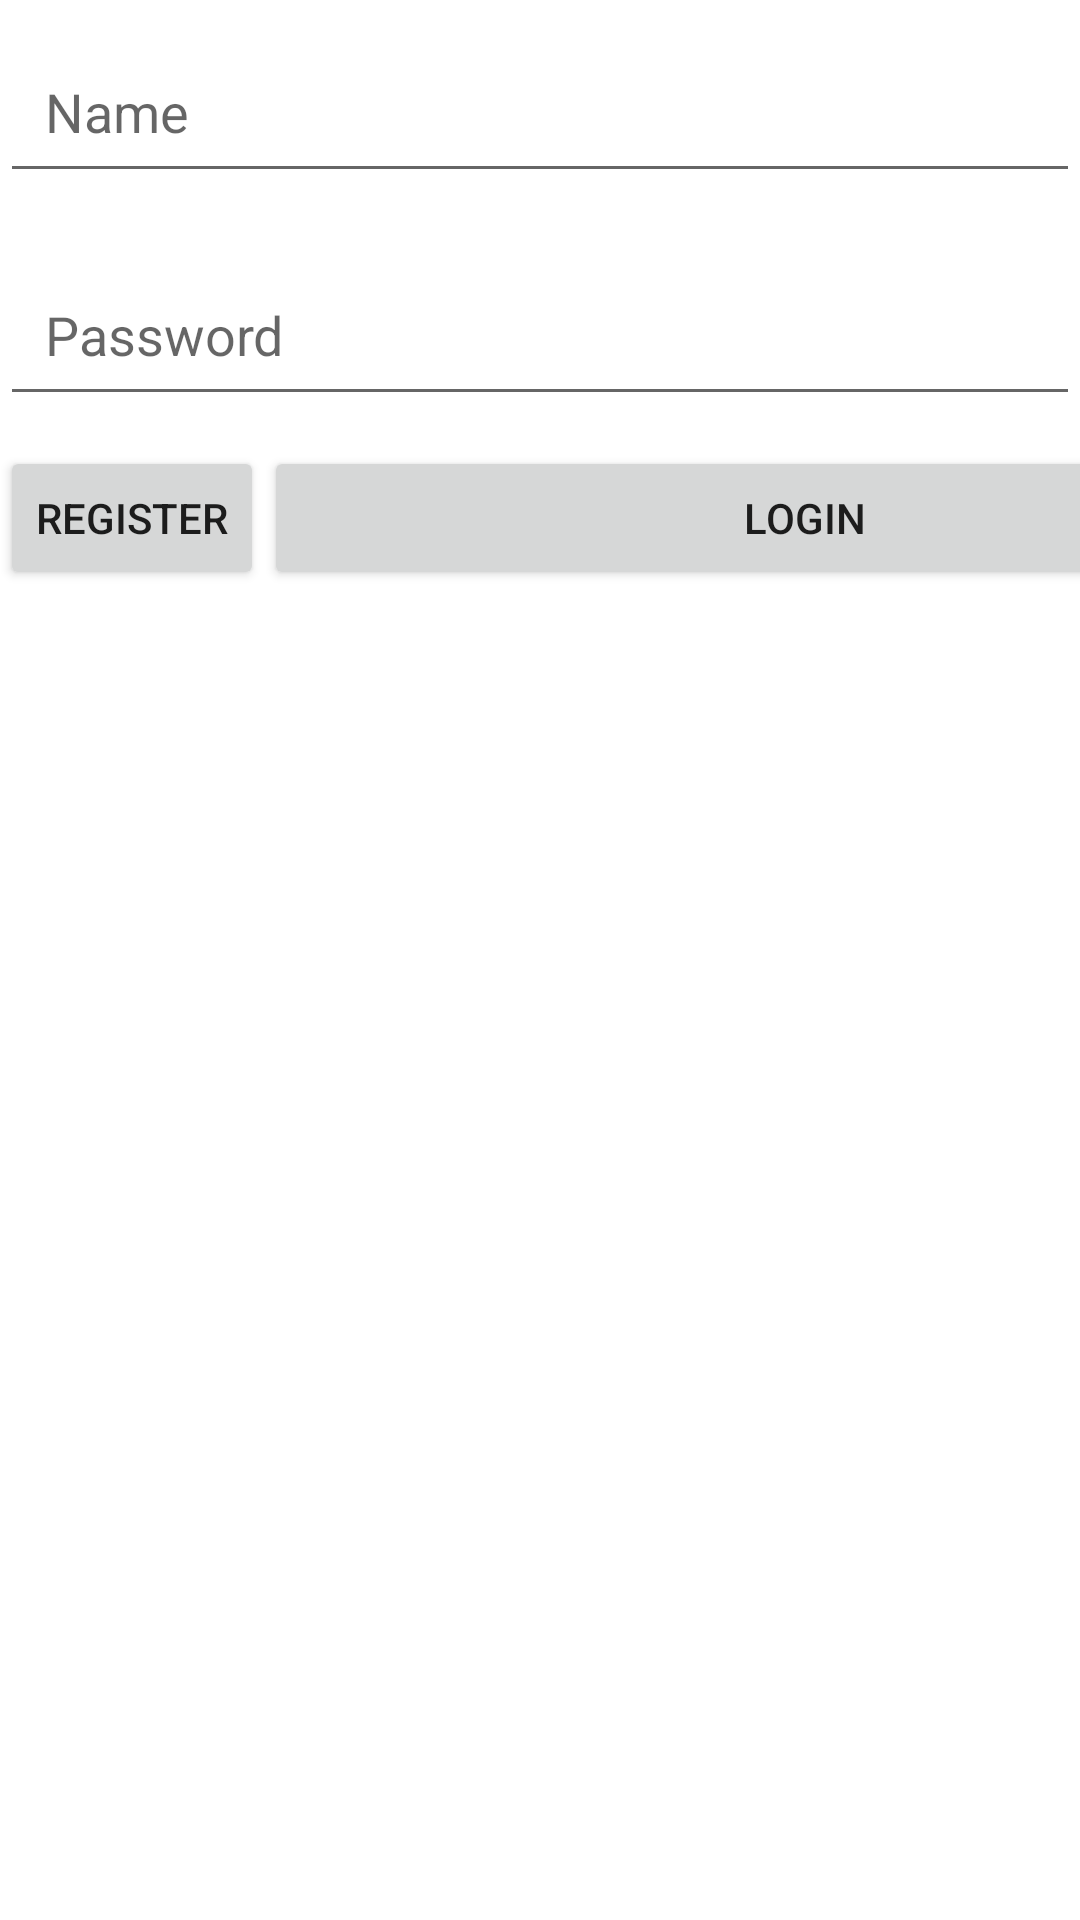

This screen was rendered from an Android layout file. Write that file and the resources it references.
<!-- AndroidManifest.xml: application theme Theme.FYPPharmacistRegistration -->
<!-- res/layout/activity_main.xml -->
<?xml version="1.0" encoding="utf-8"?>
<LinearLayout xmlns:android="http://schemas.android.com/apk/res/android"
    xmlns:app="http://schemas.android.com/apk/res-auto"
    xmlns:tools="http://schemas.android.com/tools"
    android:layout_width="match_parent"
    android:layout_height="match_parent"
    android:orientation="vertical"
    tools:context=".MainActivity">

    <EditText
        android:id="@+id/etNameLogin"
        android:padding="15dp"
        android:layout_marginTop="10dp"
        android:layout_marginBottom="10dp"
        android:layout_width="match_parent"
        android:layout_height="wrap_content"
        android:hint="Name"/>

    <EditText
        android:id="@+id/etPasswordLogin"
        android:padding="15dp"
        android:layout_marginTop="10dp"
        android:layout_marginBottom="10dp"
        android:layout_width="match_parent"
        android:layout_height="wrap_content"
        android:hint="Password"/>

    <LinearLayout
        android:layout_width="match_parent"
        android:layout_height="match_parent"
        android:layout_gravity="bottom"
        android:orientation="horizontal">
        <Button
            android:id="@+id/btnRegisterConsultantLogin"
            android:layout_width="0dp"
            android:layout_height="wrap_content"
            android:layout_weight="1"
            android:text="Register"/>
        <Button
            android:id="@+id/btnLoginConsultantLogin"
            android:layout_height="wrap_content"
            android:layout_width="match_parent"
            android:layout_weight="1"
            android:text="Login"/>
    </LinearLayout>

</LinearLayout>
<!-- resources referenced by this layout -->
<resources>
  <style name="Theme.FYPPharmacistRegistration" parent="Theme.MaterialComponents.DayNight.DarkActionBar">
          
          <item name="colorPrimary">@color/purple_500</item>
          <item name="colorPrimaryVariant">@color/purple_700</item>
          <item name="colorOnPrimary">@color/white</item>
          
          <item name="colorSecondary">@color/teal_200</item>
          <item name="colorSecondaryVariant">@color/teal_700</item>
          <item name="colorOnSecondary">@color/black</item>
          
          <item name="android:statusBarColor" tools:targetApi="l">?attr/colorPrimaryVariant</item>
          
      </style>
  <!-- not gathered from this repository: default colours our renderer supplied (Android Studio template values) -->
  <color name="purple_500">#FF6200EE</color>
  <color name="purple_700">#FF3700B3</color>
  <color name="teal_200">#FF03DAC5</color>
  <color name="teal_700">#FF018786</color>
  <color name="black">#FF000000</color>
  <color name="white">#FFFFFFFF</color>
</resources>
